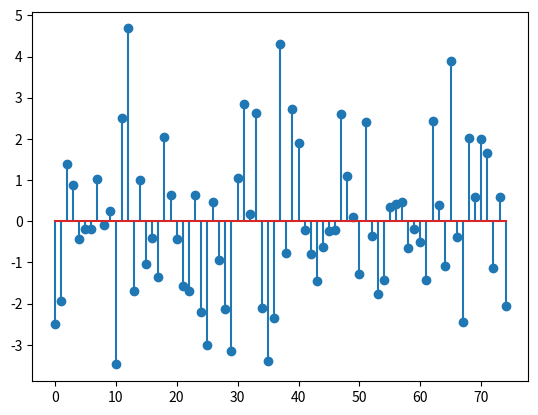

The matplotlib source for this figure: (Note: this script raises an exception after producing the figure.)
import numpy as np
import matplotlib.pyplot as plt

x = np.random.normal(0.0, np.sqrt(3), 75)

plt.stem(x)

print("Mean of the random signal: " + str(np.mean(x)))
print("Variance of the random signal: " + str(np.var(x)))

plt.savefig("../plot/moreRandomSignals.pdf")